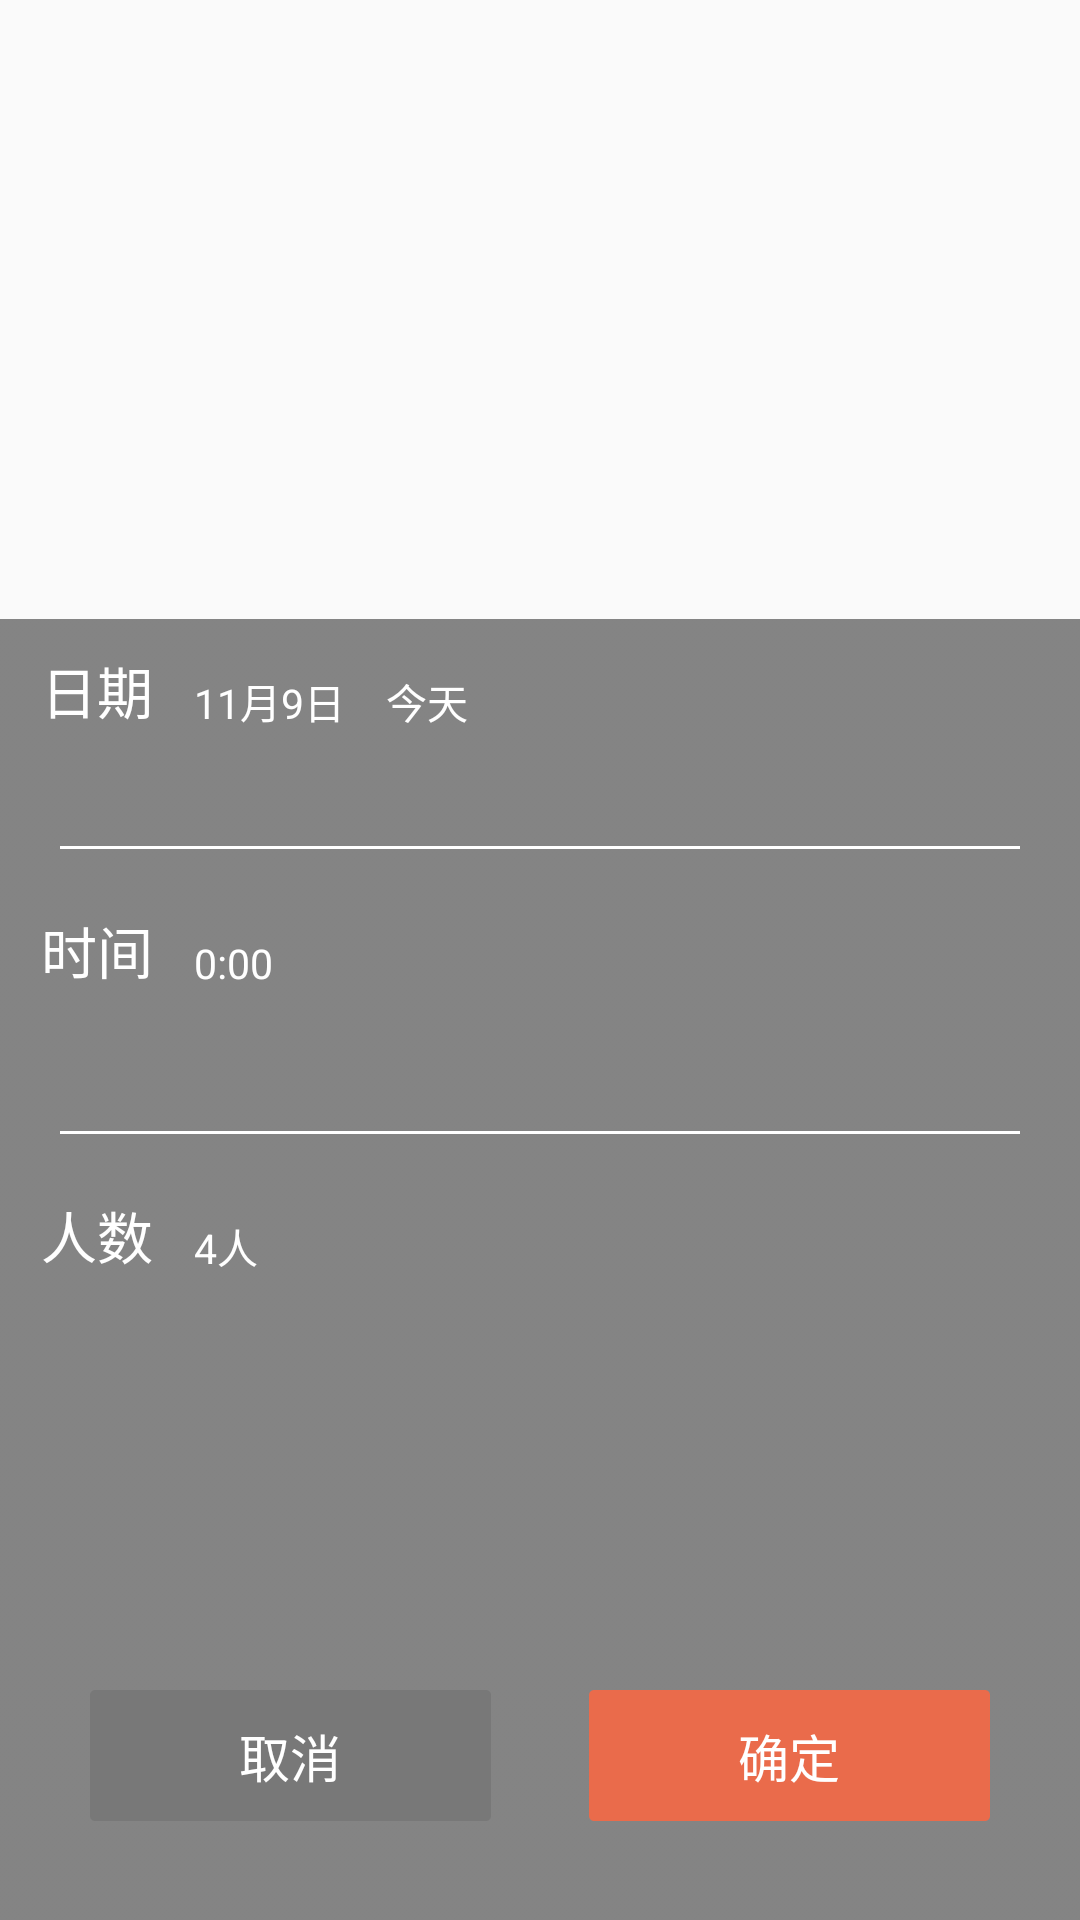

Android layout source for this screen:
<!-- AndroidManifest.xml: application theme Theme.AppCompat.Light.NoActionBar -->
<!-- res/layout/dialog.xml -->
<?xml version="1.0" encoding="utf-8"?>
<RelativeLayout xmlns:android="http://schemas.android.com/apk/res/android"
    android:layout_width="match_parent"
    android:layout_height="wrap_content">


    <RelativeLayout
        android:layout_width="match_parent"
        android:layout_height="433.5dp"
        android:layout_alignParentBottom="true"
        android:background="@drawable/panel_groundback">

        <RelativeLayout
            android:id="@+id/rl_date"
            android:layout_width="match_parent"
            android:layout_height="wrap_content">
            <TextView
                android:id="@+id/tv_title_date"
                android:layout_width="wrap_content"
                android:layout_height="wrap_content"
                android:layout_marginLeft="13.5dp"
                android:layout_marginTop="10dp"
                android:text="日期"
                android:textColor="#fff"
                android:textSize="18.5dp" />
            <TextView
                android:id="@+id/tv_date"
                android:layout_width="wrap_content"
                android:layout_height="wrap_content"
                android:layout_alignBottom="@+id/tv_title_date"
                android:layout_marginLeft="13.5dp"
                android:layout_toRightOf="@+id/tv_title_date"
                android:text="11月9日"
                android:textColor="#fff"
                android:textSize="13.5dp" />
            <TextView
                android:id="@+id/tv_now"
                android:layout_width="wrap_content"
                android:layout_height="wrap_content"
                android:layout_alignBottom="@+id/tv_title_date"
                android:layout_marginLeft="13.5dp"
                android:layout_toRightOf="@+id/tv_date"
                android:text="今天"
                android:textColor="#fff"
                android:textSize="13.5dp" />
        </RelativeLayout>



        <android.support.v7.widget.RecyclerView
            android:id="@+id/rv_date"
            android:layout_width="match_parent"
            android:layout_height="wrap_content"
            android:layout_marginLeft="13.5dp"
            android:layout_below="@+id/rl_date"
            android:layout_marginTop="16.5dp"
            >
        </android.support.v7.widget.RecyclerView>

        <View
            android:id="@+id/view_date"
            android:layout_width="match_parent"
            android:layout_height="1dp"
            android:layout_marginTop="21.5dp"
            android:background="#fff"
            android:layout_below="@+id/rv_date"
            android:layout_marginLeft="20dp"
            android:layout_marginRight="20dp"
            />

        <RelativeLayout
            android:id="@+id/rl_time"
            android:layout_width="match_parent"
            android:layout_height="wrap_content"
            android:layout_below="@+id/view_date"
            >

            <TextView
                android:id="@+id/tv_title_time"
                android:layout_width="wrap_content"
                android:layout_height="wrap_content"
                android:layout_marginTop="20dp"
                android:layout_marginLeft="13.5dp"
                android:textSize="18.5dp"
                android:text="时间"
                android:textColor="#fff"
                />
            <TextView
                android:id="@+id/tv_time"
                android:layout_width="wrap_content"
                android:layout_height="wrap_content"
                android:layout_alignBottom="@+id/tv_title_time"
                android:layout_marginLeft="13.5dp"
                android:layout_toRightOf="@+id/tv_title_time"
                android:text="0:00"
                android:textColor="#fff"
                android:textSize="13.5dp" />
        </RelativeLayout>

        <android.support.v7.widget.RecyclerView
            android:id="@+id/rv_time"
            android:layout_width="match_parent"
            android:layout_height="wrap_content"
            android:layout_below="@+id/rl_time"
            android:layout_marginLeft="13.5dp"
            android:layout_marginTop="20dp"
            >
        </android.support.v7.widget.RecyclerView>


        <View
            android:id="@+id/view_time"
            android:layout_width="match_parent"
            android:layout_height="1dp"
            android:layout_below="@+id/rv_time"
            android:background="#fff"
            android:layout_marginTop="26.5dp"
            android:layout_marginLeft="20dp"
            android:layout_marginRight="20dp"
            />

        <RelativeLayout
            android:id="@+id/rl_people"
            android:layout_width="match_parent"
            android:layout_height="wrap_content"
            android:layout_below="@+id/view_time"
            >
            <TextView
                android:id="@+id/tv_title_people"
                android:layout_width="wrap_content"
                android:layout_height="wrap_content"
                android:layout_marginTop="20dp"
                android:layout_marginLeft="13.5dp"
                android:textSize="18.5dp"
                android:text="人数"
                android:textColor="#fff"
                />
            <TextView
                android:id="@+id/tv_people"
                android:layout_width="wrap_content"
                android:layout_height="wrap_content"
                android:layout_alignBottom="@+id/tv_title_people"
                android:layout_marginLeft="13.5dp"
                android:layout_toRightOf="@+id/tv_title_people"
                android:text="4人"
                android:textColor="#fff"
                android:textSize="13.5dp" />

        </RelativeLayout>


        <android.support.v7.widget.RecyclerView
            android:id="@+id/rv_people"
            android:layout_width="match_parent"
            android:layout_height="wrap_content"
            android:layout_below="@+id/rl_people"
            android:layout_marginLeft="13.5dp"
            android:layout_marginTop="20dp"
            >
        </android.support.v7.widget.RecyclerView>


        <Button
            android:id="@+id/bt_cancel"
            android:layout_width="133.5dp"
            android:layout_height="43.5dp"
            android:background="@drawable/button"
            android:text="取消"
            android:textColor="#FFF"
            android:textSize="17sp"
            android:gravity="center"
            android:layout_alignParentLeft="true"
            android:layout_alignParentBottom="true"
            android:layout_marginLeft="30dp"
            android:layout_marginBottom="33dp"
            />

        <Button
            android:id="@+id/bt_config"
            android:layout_width="133.5dp"
            android:layout_height="43.5dp"
            android:background="@drawable/button_light"
            android:text="确定"
            android:textColor="#FFF"
            android:textSize="17sp"
            android:gravity="center"
            android:layout_alignParentRight="true"
            android:layout_alignParentBottom="true"
            android:layout_marginRight="30dp"
            android:layout_marginBottom="33dp"
            />



    </RelativeLayout>

</RelativeLayout>
<!-- resources referenced by this layout -->
<resources>
  <!-- drawable button: png bitmap (drawable-xxhdpi, 454 bytes) -->
  <!-- drawable button_light: png bitmap (drawable-xxhdpi, 454 bytes) -->
  <!-- drawable panel_groundback: png bitmap (drawable-xxhdpi, 376 bytes) -->
</resources>
